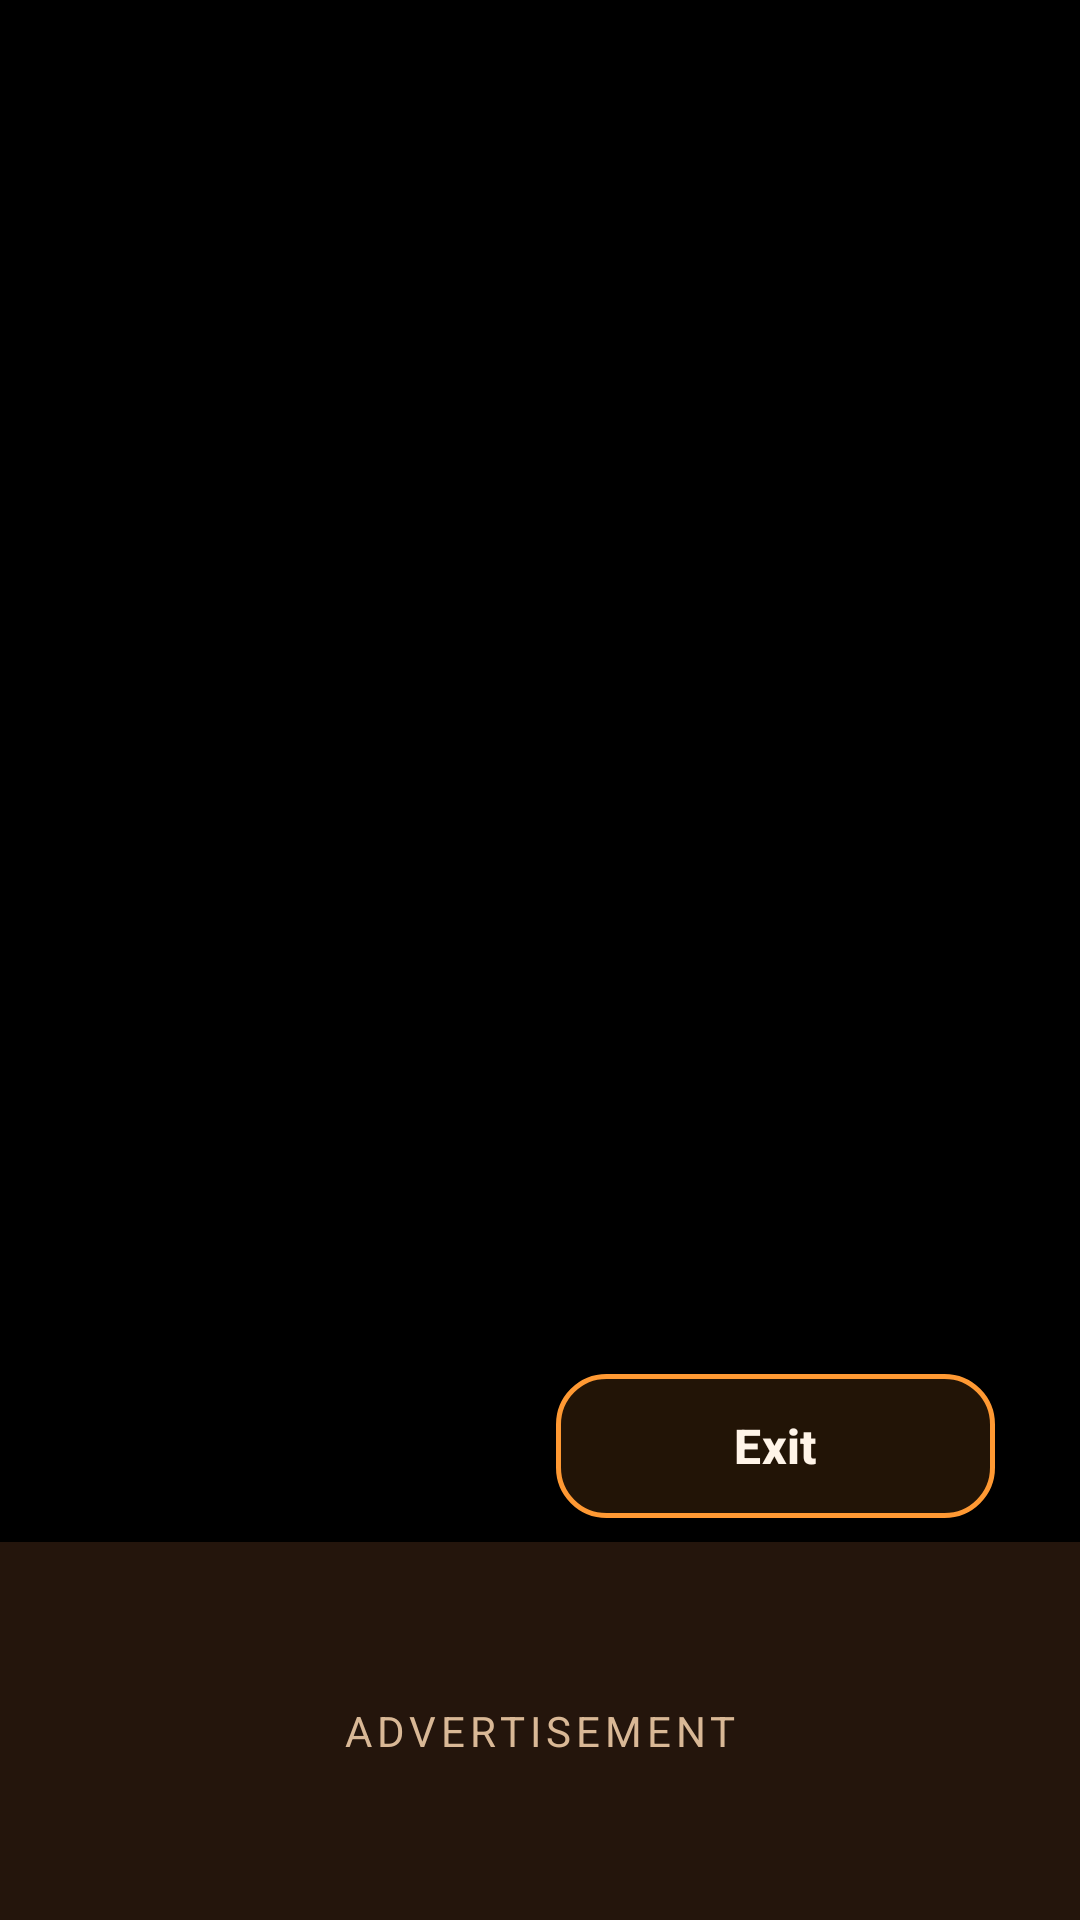

Android layout source for this screen:
<!-- AndroidManifest.xml: activity theme Theme.Mantra.Nightstand -->
<!-- res/layout/activity_nightstand.xml -->
<?xml version="1.0" encoding="utf-8"?>
<LinearLayout xmlns:android="http://schemas.android.com/apk/res/android"
    xmlns:app="http://schemas.android.com/apk/res-auto"
    android:id="@+id/nightstandRoot"
    android:layout_width="match_parent"
    android:layout_height="match_parent"
    android:background="#FF000000"
    android:clickable="true"
    android:focusable="true"
    android:orientation="vertical">

    
    <LinearLayout
        android:layout_width="match_parent"
        android:layout_height="0dp"
        android:layout_weight="1"
        android:gravity="center_vertical"
        android:orientation="horizontal"
        android:paddingHorizontal="20dp"
        android:paddingTop="12dp"
        android:paddingBottom="8dp">

        <FrameLayout
            android:layout_width="0dp"
            android:layout_height="match_parent"
            android:layout_marginEnd="16dp"
            android:layout_weight="1">

            <ImageView
                android:id="@+id/godImage"
                android:layout_width="match_parent"
                android:layout_height="match_parent"
                android:adjustViewBounds="true"
                android:contentDescription="@string/nightstand_god_image"
                android:scaleType="fitCenter" />

            <View
                android:id="@+id/imageScrim"
                android:layout_width="match_parent"
                android:layout_height="match_parent"
                android:background="@android:color/transparent" />
        </FrameLayout>

        <LinearLayout
            android:layout_width="0dp"
            android:layout_height="match_parent"
            android:layout_weight="1.15"
            android:gravity="center_horizontal"
            android:orientation="vertical"
            android:paddingHorizontal="8dp">

            
            <TextView
                android:id="@+id/clockText"
                android:layout_width="match_parent"
                android:layout_height="0dp"
                android:layout_gravity="center_horizontal"
                android:layout_weight="1"
                android:fontFamily="sans-serif-medium"
                android:gravity="center"
                android:includeFontPadding="false"
                android:maxLines="1"
                android:textAlignment="center"
                android:textColor="@color/cream"
                android:textStyle="bold"
                app:autoSizeMaxTextSize="@dimen/ns_clock_max"
                app:autoSizeMinTextSize="28sp"
                app:autoSizeStepGranularity="2sp"
                app:autoSizeTextType="uniform" />

            <TextView
                android:id="@+id/dateText"
                android:layout_width="wrap_content"
                android:layout_height="wrap_content"
                android:layout_gravity="center_horizontal"
                android:layout_marginTop="@dimen/ns_date_margin"
                android:gravity="center"
                android:maxLines="1"
                android:textAlignment="center"
                android:textColor="@color/cream"
                android:textSize="@dimen/ns_date_size"
                android:textStyle="bold" />

            <TextView
                android:id="@+id/chargingStatus"
                android:layout_width="wrap_content"
                android:layout_height="wrap_content"
                android:layout_gravity="center_horizontal"
                android:layout_marginTop="@dimen/ns_status_margin"
                android:gravity="center"
                android:maxLines="1"
                android:textAlignment="center"
                android:textColor="@color/brand"
                android:textSize="@dimen/ns_status_size"
                android:textStyle="bold" />

            <TextView
                android:id="@+id/mantraLabel"
                android:layout_width="wrap_content"
                android:layout_height="wrap_content"
                android:layout_gravity="center_horizontal"
                android:layout_marginTop="@dimen/ns_label_margin"
                android:ellipsize="end"
                android:gravity="center"
                android:maxLines="1"
                android:textAlignment="center"
                android:textColor="@color/cream"
                android:textSize="@dimen/ns_label_size"
                android:textStyle="bold" />

            <TextView
                android:id="@+id/sleepRemaining"
                android:layout_width="wrap_content"
                android:layout_height="wrap_content"
                android:layout_gravity="center_horizontal"
                android:layout_marginTop="@dimen/ns_label_margin"
                android:gravity="center"
                android:maxLines="1"
                android:textAlignment="center"
                android:textColor="@color/cream"
                android:textSize="@dimen/ns_label_size"
                android:textStyle="bold"
                android:visibility="gone" />

            <com.google.android.material.button.MaterialButton
                android:id="@+id/exitButton"
                android:layout_width="wrap_content"
                android:layout_height="@dimen/ns_exit_height"
                android:layout_gravity="center_horizontal"
                android:layout_marginTop="@dimen/ns_exit_margin"
                android:background="@drawable/btn_outline_bg"
                android:minWidth="@dimen/ns_exit_min_width"
                android:minHeight="0dp"
                android:paddingHorizontal="@dimen/ns_exit_pad"
                android:paddingVertical="0dp"
                android:text="@string/exit"
                android:textAllCaps="false"
                android:textColor="@color/cream"
                android:textSize="@dimen/ns_exit_text"
                android:textStyle="bold"
                app:backgroundTint="@null" />
        </LinearLayout>
    </LinearLayout>

    <FrameLayout
        android:id="@+id/adSection"
        android:layout_width="match_parent"
        android:layout_height="126dp"
        android:background="@drawable/nightstand_ad_bg"
        android:paddingHorizontal="12dp"
        android:paddingVertical="0dp">

        <FrameLayout
            android:id="@+id/adPlaceholder"
            android:layout_width="match_parent"
            android:layout_height="match_parent">

            <ImageView
                android:id="@+id/adPlaceholderImage"
                android:layout_width="match_parent"
                android:layout_height="match_parent"
                android:alpha="0.35"
                android:importantForAccessibility="no"
                android:scaleType="centerCrop" />

            <TextView
                android:layout_width="wrap_content"
                android:layout_height="wrap_content"
                android:layout_gravity="center"
                android:letterSpacing="0.12"
                android:text="@string/ad_advertisement"
                android:textAllCaps="true"
                android:textColor="@color/muted"
                android:textSize="14sp" />
        </FrameLayout>

        <FrameLayout
            android:id="@+id/adContainer"
            android:layout_width="match_parent"
            android:layout_height="match_parent" />
    </FrameLayout>
</LinearLayout>
<!-- resources referenced by this layout -->
<resources>
  <color name="brand">#FFFF9933</color>
  <color name="cream">#FFFFF4E8</color>
  <color name="muted">#FFD9B896</color>
  <dimen name="ns_clock_max">64sp</dimen>
  <dimen name="ns_date_margin">0dp</dimen>
  <dimen name="ns_date_size">16sp</dimen>
  <dimen name="ns_exit_height">36dp</dimen>
  <dimen name="ns_exit_margin">6dp</dimen>
  <dimen name="ns_exit_min_width">140dp</dimen>
  <dimen name="ns_exit_pad">20dp</dimen>
  <dimen name="ns_exit_text">14sp</dimen>
  <dimen name="ns_label_margin">2dp</dimen>
  <dimen name="ns_label_size">12sp</dimen>
  <dimen name="ns_status_margin">2dp</dimen>
  <dimen name="ns_status_size">14sp</dimen>
  <!-- drawable btn_outline_bg (drawable) -->
  <?xml version="1.0" encoding="utf-8"?>
  <selector xmlns:android="http://schemas.android.com/apk/res/android">
      <item android:state_enabled="false">
          <shape>
              <solid android:color="#1AFF9933" />
              <corners android:radius="16dp" />
              <stroke
                  android:width="1dp"
                  android:color="#33FF9933" />
          </shape>
      </item>
      <item>
          <shape>
              <solid android:color="#22FF9933" />
              <corners android:radius="16dp" />
              <stroke
                  android:width="1.5dp"
                  android:color="@color/brand" />
          </shape>
      </item>
  </selector>
  <!-- drawable nightstand_ad_bg (drawable) -->
  <?xml version="1.0" encoding="utf-8"?>
  <shape xmlns:android="http://schemas.android.com/apk/res/android">
      <solid android:color="@color/card" />
  </shape>
  <string name="ad_advertisement">Advertisement</string>
  <string name="exit">Exit</string>
  <string name="nightstand_god_image">Deity image</string>
  <style name="Theme.Mantra.Nightstand" parent="Theme.Mantra">
          <item name="android:statusBarColor">@android:color/black</item>
          <item name="android:navigationBarColor">@android:color/black</item>
          <item name="android:windowBackground">@android:color/black</item>
          <item name="android:windowFullscreen">true</item>
      </style>
  <color name="card">#FF24150C</color>
  <style name="Theme.Mantra" parent="Theme.Material3.Dark.NoActionBar">
          <item name="colorPrimary">@color/brand</item>
          <item name="colorOnPrimary">@color/ink</item>
          <item name="colorSecondary">@color/brand_dark</item>
          <item name="colorSurface">@color/card</item>
          <item name="colorOnSurface">@color/cream</item>
          <item name="android:statusBarColor">@color/bg</item>
          <item name="android:navigationBarColor">@color/bg</item>
          <item name="android:windowBackground">@color/bg</item>
          <item name="android:windowLightStatusBar">false</item>
      </style>
  <color name="ink">#FF1A1008</color>
  <color name="brand_dark">#FFE07A12</color>
  <color name="bg">#FF120B06</color>
</resources>
